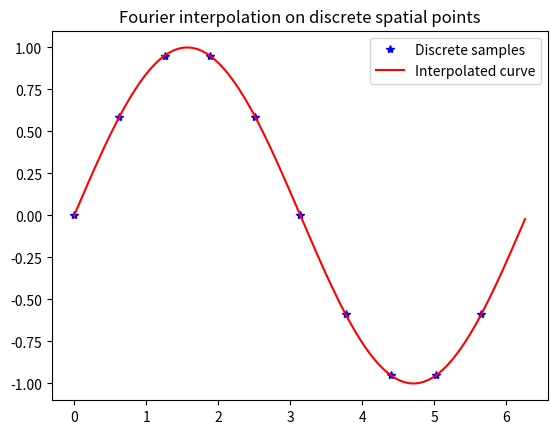

Python code for this plot: (Note: this script raises an exception after producing the figure.)
import numpy as np
import matplotlib.pyplot as plt

from scipy import signal

def fft_function(x,x_pad, flag=0):
    if(flag==0):
        f = np.sin(x) 
        f_pad = np.sin(x_pad)
    elif(flag==1):
        f=(x-len(x)/2)**2
        f_pad=(x_pad-len(x_pad)/2)**2
    elif(flag==2):
        f=signal.sawtooth(2 * np.pi * 5 * x)
        f_pad=signal.sawtooth(2 * np.pi * 5 * x_pad)
    return f,f_pad


n    = 10
npad = 300
duration = 2*np.pi
x    = np.arange(0., duration, duration/n)
xpad = np.arange(0., duration, duration/npad)

# Function definition
f,f_pad = fft_function(x,xpad,0)

# FFT transformation & interpolation
f_fwd = np.fft.fft(f)
f_fwd_pad = np.zeros(npad,dtype=complex)

cut_value = n - 6       # 7
f_fwd_pad[0:cut_value+1]   = f_fwd[0:cut_value+1]
f_fwd_pad[npad-cut_value:] = f_fwd[n-cut_value:]
f_interpolated = np.fft.ifft(f_fwd_pad)*npad/n

plt.figure(1)
plt.plot(x,f,'b*')
plt.plot(xpad,np.real(f_interpolated),color='r')
plt.legend(['Discrete samples','Interpolated curve'])
plt.title('Fourier interpolation on discrete spatial points')
plt.savefig('plots//exercise_3//curve_1_interpol.png')

plt.figure(2)
plt.plot(xpad, f_fwd_pad)

plt.figure(3)
plt.plot(x, f_fwd)

plt.show()